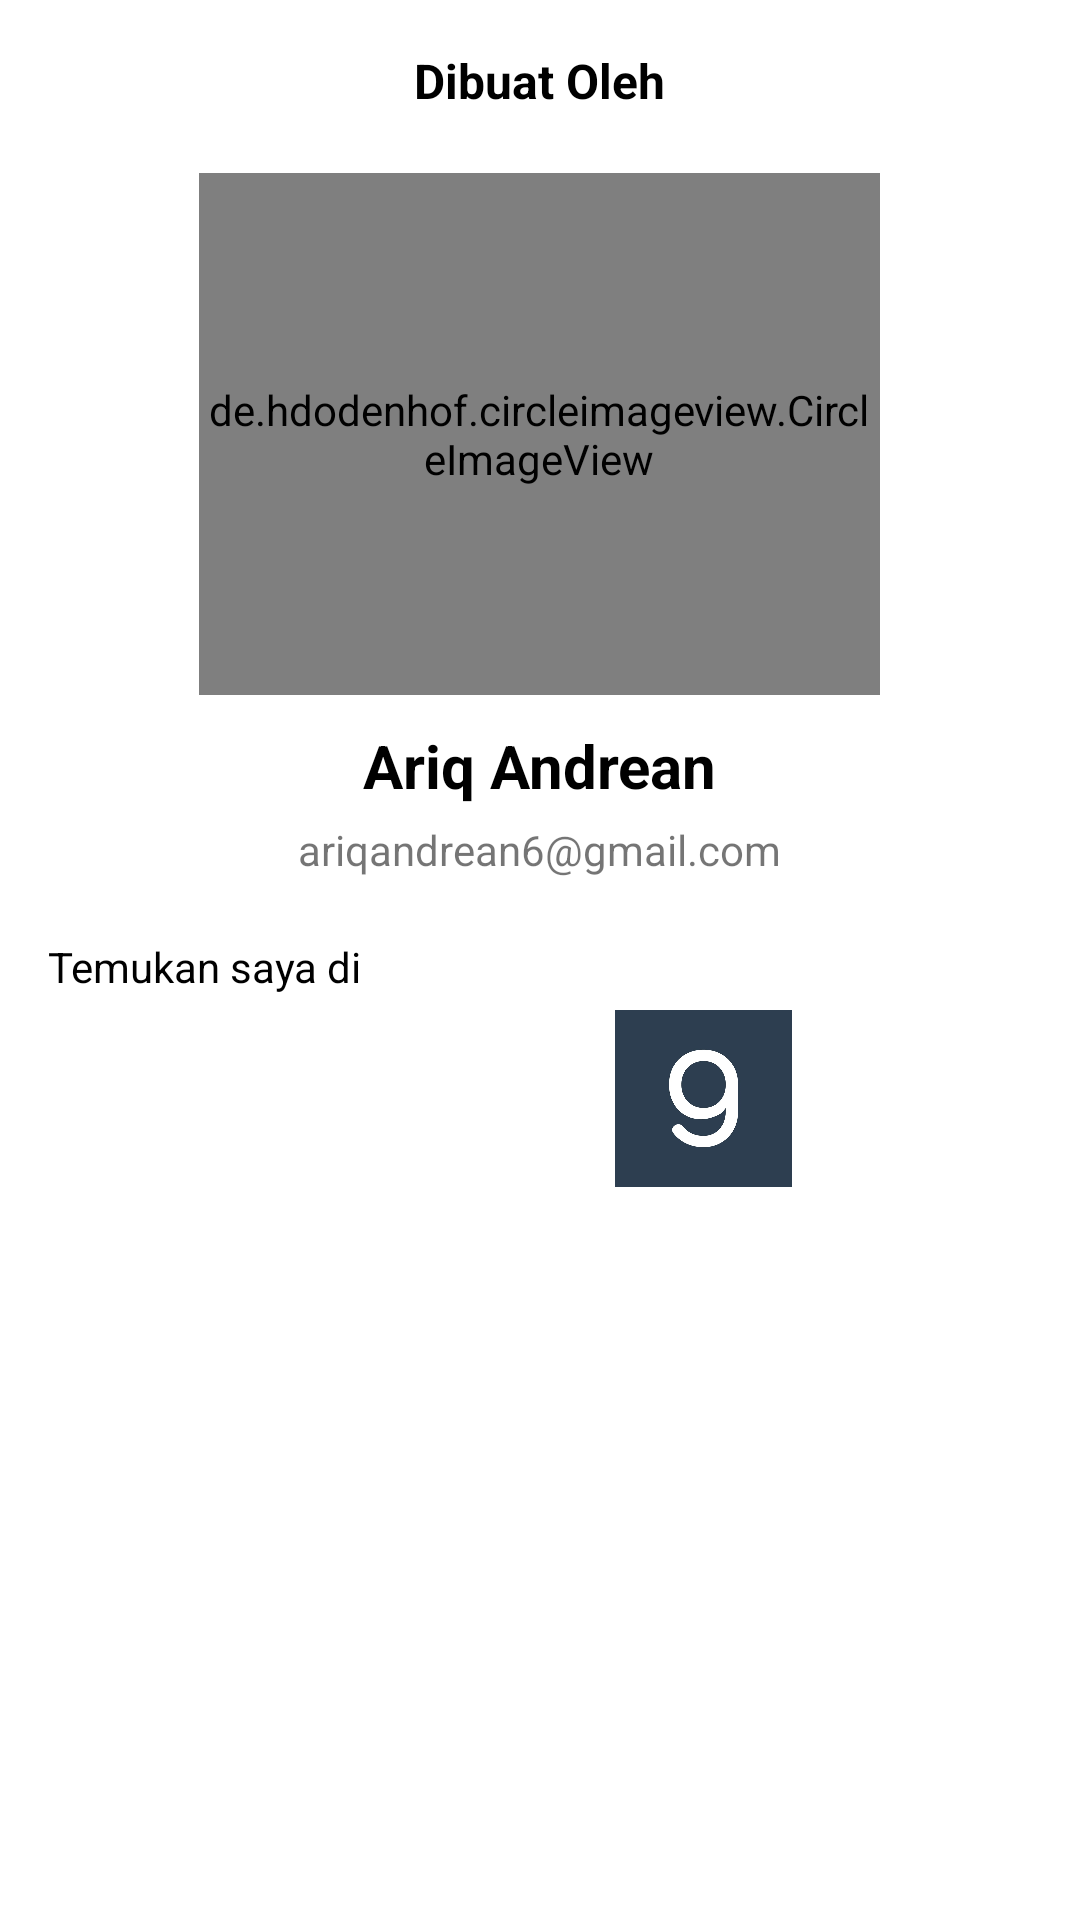

The Android layout XML behind this screen, and the referenced resources:
<!-- AndroidManifest.xml: activity theme Theme.DaftarVtuber -->
<!-- res/layout/activity_profile.xml -->
<?xml version="1.0" encoding="utf-8"?>
<ScrollView xmlns:android="http://schemas.android.com/apk/res/android"
    xmlns:app="http://schemas.android.com/apk/res-auto"
    xmlns:tools="http://schemas.android.com/tools"
    android:layout_width="match_parent"
    android:layout_height="match_parent"
    tools:context=".ProfileActivity">

    <LinearLayout
        android:layout_width="match_parent"
        android:layout_height="wrap_content"
        android:orientation="vertical"
        android:padding="16dp">
        <TextView
            android:layout_width="wrap_content"
            android:layout_height="wrap_content"
            android:layout_gravity="center"
            android:text="@string/dibuat_oleh_profile"
            android:textColor="@color/black"
            android:textStyle="bold"
            android:textSize="16dp"/>
        <LinearLayout
            android:layout_width="match_parent"
            android:layout_height="wrap_content"
            android:gravity="center"
            android:orientation="vertical"
            android:padding="20dp">
            <de.hdodenhof.circleimageview.CircleImageView
                android:id="@+id/profile_image"
                android:layout_width="227dp"
                android:layout_height="174dp"
                android:layout_centerVertical="true"
                android:layout_gravity="center"
                android:src="@drawable/ariq" />
            <TextView
                android:id="@+id/profile_nama"
                android:layout_width="wrap_content"
                android:layout_height="wrap_content"
                android:layout_below="@+id/profile_image"
                android:layout_marginTop="10dp"
                android:text="@string/ariq_andrean_profile"
                android:textColor="@color/black"
                android:textStyle="bold"
                android:textSize="20sp"/>
            <TextView
                android:layout_width="wrap_content"
                android:layout_height="wrap_content"
                android:layout_marginTop="5dp"
                android:text="@string/link_akundicoding_profile"/>
        </LinearLayout>

        <LinearLayout
            android:layout_width="wrap_content"
            android:layout_height="wrap_content"
            android:orientation="vertical"/>
        <TextView
            android:layout_width="wrap_content"
            android:layout_height="wrap_content"
            android:text="@string/social_media_profile"
            android:textColor="@color/black"/>

        <LinearLayout
            android:layout_width="match_parent"
            android:layout_height="wrap_content"
            android:gravity="center"
            android:layout_marginTop="5dp"
            android:orientation="horizontal">

            <ImageView
                android:id="@+id/github_profile"
                android:layout_width="109dp"
                android:layout_height="59dp"
                app:srcCompat="@drawable/github" />
            <ImageView
                android:id="@+id/dicoding_profile"
                android:layout_width="109dp"
                android:layout_height="59dp"
                app:srcCompat="@mipmap/dicoding" />
        </LinearLayout>
    </LinearLayout>


</ScrollView>
<!-- resources referenced by this layout -->
<resources>
  <color name="black">#FF000000</color>
  <!-- drawable ariq: jpeg bitmap (drawable, 74237 bytes) -->
  <!-- mipmap dicoding: jpg bitmap (mipmap-xxxhdpi, 28890 bytes) -->
  <string name="ariq_andrean_profile">Ariq Andrean</string>
  <string name="dibuat_oleh_profile">Dibuat Oleh</string>
  <string name="link_akundicoding_profile">ariqandrean6@gmail.com</string>
  <string name="social_media_profile">Temukan saya di</string>
  <style name="Theme.DaftarVtuber" parent="Theme.MaterialComponents.DayNight.DarkActionBar">
          
          <item name="colorPrimary">@color/LLpink</item>
          <item name="colorPrimaryVariant">@color/DPink</item>
          <item name="colorOnPrimary">@color/white</item>
          
          <item name="colorSecondary">@color/teal_200</item>
          <item name="colorSecondaryVariant">@color/teal_700</item>
          <item name="colorOnSecondary">@color/black</item>
          
          <item name="android:statusBarColor" tools:targetApi="l">?attr/colorPrimaryVariant</item>
          
      </style>
  <color name="LLpink">#FF80AB</color>
  <color name="DPink">#C2185B</color>
  <color name="white">#FFFFFFFF</color>
  <color name="teal_200">#FF03DAC5</color>
  <color name="teal_700">#FF018786</color>
</resources>
